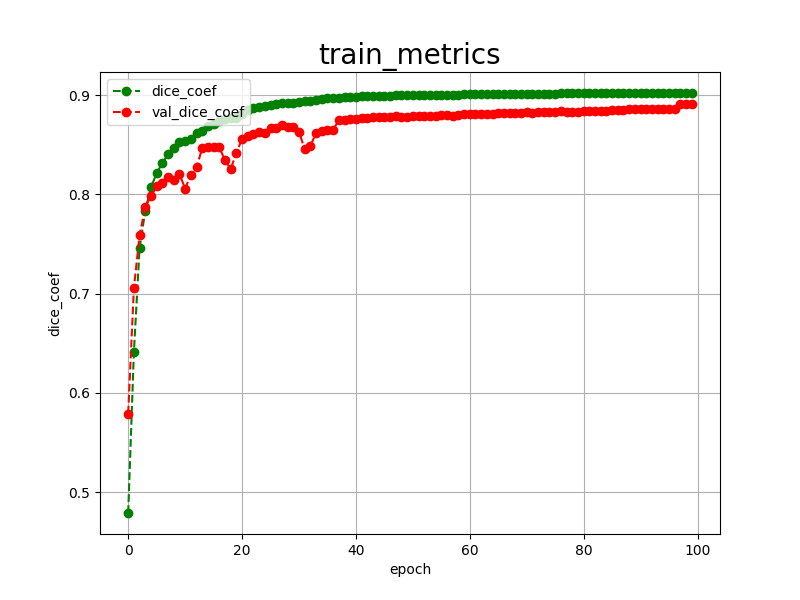

The data file committed next to this chart (first rows):
epoch, dice_coef, val_dice_coef, 
0, 0.4790, 0.5792
1, 0.6408, 0.7054
2, 0.7457, 0.7588
3, 0.7837, 0.7874
4, 0.8072, 0.7983
5, 0.8214, 0.8082
6, 0.8316, 0.8116
7, 0.8405, 0.8175
8, 0.8471, 0.8148
9, 0.8526, 0.8208
10, 0.8536, 0.8058
11, 0.8560, 0.8199
12, 0.8615, 0.8272
13, 0.8644, 0.8465
14, 0.8685, 0.8481
15, 0.8714, 0.8475
16, 0.8736, 0.8478
17, 0.8756, 0.8343
18, 0.8769, 0.8256
19, 0.8770, 0.8417
20, 0.8812, 0.8561
21, 0.8848, 0.8585
22, 0.8867, 0.8608
23, 0.8882, 0.8633
24, 0.8893, 0.8620
25, 0.8902, 0.8673
26, 0.8912, 0.8667
27, 0.8920, 0.8699
28, 0.8920, 0.8676
29, 0.8922, 0.8683
30, 0.8932, 0.8634
31, 0.8938, 0.8454
32, 0.8942, 0.8490
33, 0.8947, 0.8619
34, 0.8963, 0.8639
35, 0.8970, 0.8650
36, 0.8975, 0.8651
37, 0.8973, 0.8748
38, 0.8980, 0.8751
39, 0.8982, 0.8760
40, 0.8984, 0.8765
41, 0.8987, 0.8773
42, 0.8989, 0.8774
43, 0.8990, 0.8780
44, 0.8992, 0.8785
45, 0.8994, 0.8784
46, 0.8995, 0.8782
47, 0.8997, 0.8793
48, 0.8998, 0.8785
49, 0.9000, 0.8785
50, 0.9002, 0.8786
51, 0.9003, 0.8786
52, 0.9000, 0.8790
53, 0.9002, 0.8788
54, 0.9003, 0.8794
55, 0.9004, 0.8796
56, 0.9004, 0.8800
57, 0.9005, 0.8794
58, 0.9006, 0.8801
59, 0.9007, 0.8808
... 40 more rows
